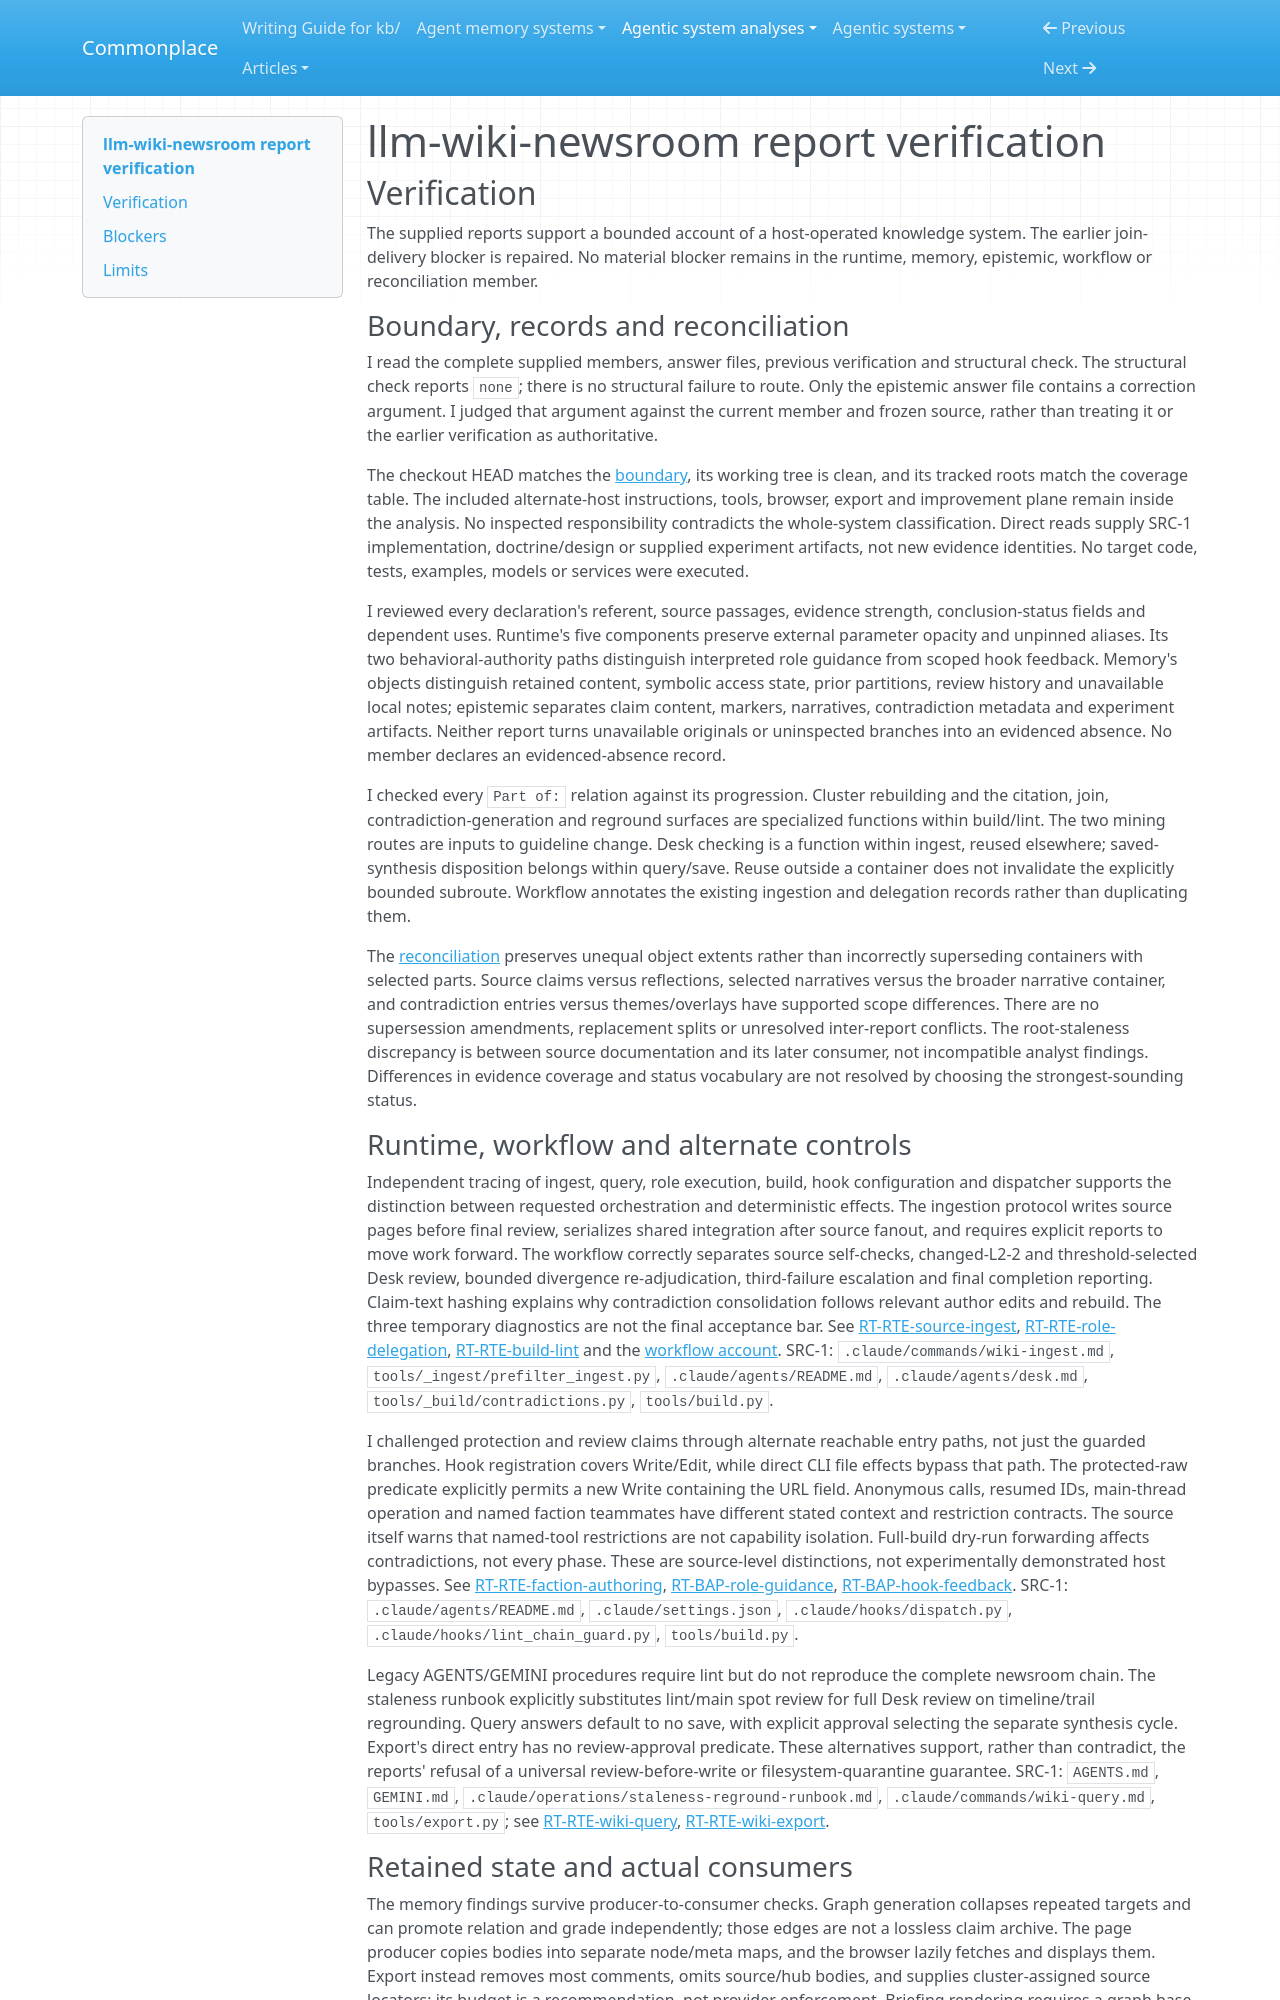

repository: zby/commonplace · page: agentic-system-analyses/retained/alfadur7--llm-wiki-newsroom/report-verification/index.html · generator: mkdocs

---
type: agentic-system-analyses/types/agentic-system-verification.md
description: "Report verification of llm-wiki-newsroom's editorial protocols, retained state and downstream consumption at the frozen repository boundary."
run-id: AAS-2026-11-08-llm-wiki-newsroom-ea04687a5ff6-01
reviewed-boundary: 8e209cab483da544852d7213f0e25291d06d8a88
---

# llm-wiki-newsroom report verification

## Verification

The supplied reports support a bounded account of a host-operated knowledge system. The earlier join-delivery blocker is repaired. No material blocker remains in the runtime, memory, epistemic, workflow or reconciliation member.

### Boundary, records and reconciliation

I read the complete supplied members, answer files, previous verification and structural check. The structural check reports `none`; there is no structural failure to route. Only the epistemic answer file contains a correction argument. I judged that argument against the current member and frozen source, rather than treating it or the earlier verification as authoritative.

The checkout HEAD matches the [boundary](boundary.md#boundary-and-evidence), its working tree is clean, and its tracked roots match the coverage table. The included alternate-host instructions, tools, browser, export and improvement plane remain inside the analysis. No inspected responsibility contradicts the whole-system classification. Direct reads supply SRC-1 implementation, doctrine/design or supplied experiment artifacts, not new evidence identities. No target code, tests, examples, models or services were executed.

I reviewed every declaration's referent, source passages, evidence strength, conclusion-status fields and dependent uses. Runtime's five components preserve external parameter opacity and unpinned aliases. Its two behavioral-authority paths distinguish interpreted role guidance from scoped hook feedback. Memory's objects distinguish retained content, symbolic access state, prior partitions, review history and unavailable local notes; epistemic separates claim content, markers, narratives, contradiction metadata and experiment artifacts. Neither report turns unavailable originals or uninspected branches into an evidenced absence. No member declares an evidenced-absence record.

I checked every `Part of:` relation against its progression. Cluster rebuilding and the citation, join, contradiction-generation and reground surfaces are specialized functions within build/lint. The two mining routes are inputs to guideline change. Desk checking is a function within ingest, reused elsewhere; saved-synthesis disposition belongs within query/save. Reuse outside a container does not invalidate the explicitly bounded subroute. Workflow annotates the existing ingestion and delegation records rather than duplicating them.

The [reconciliation](reconciliation.md#reconciliation) preserves unequal object extents rather than incorrectly superseding containers with selected parts. Source claims versus reflections, selected narratives versus the broader narrative container, and contradiction entries versus themes/overlays have supported scope differences. There are no supersession amendments, replacement splits or unresolved inter-report conflicts. The root-staleness discrepancy is between source documentation and its later consumer, not incompatible analyst findings. Differences in evidence coverage and status vocabulary are not resolved by choosing the strongest-sounding status.

### Runtime, workflow and alternate controls

Independent tracing of ingest, query, role execution, build, hook configuration and dispatcher supports the distinction between requested orchestration and deterministic effects. The ingestion protocol writes source pages before final review, serializes shared integration after source fanout, and requires explicit reports to move work forward. The workflow correctly separates source self-checks, changed-L2-2 and threshold-selected Desk review, bounded divergence re-adjudication, third-failure escalation and final completion reporting. Claim-text hashing explains why contradiction consolidation follows relevant author edits and rebuild. The three temporary diagnostics are not the final acceptance bar. See [RT-RTE-source-ingest](runtime.md#rt-rte-source-ingest), [RT-RTE-role-delegation](runtime.md#rt-rte-role-delegation), [RT-RTE-build-lint](runtime.md#rt-rte-build-lint) and the [workflow account](workflow.md#workflow-account). SRC-1: `.claude/commands/wiki-ingest.md`, `tools/_ingest/prefilter_ingest.py`, `.claude/agents/README.md`, `.claude/agents/desk.md`, `tools/_build/contradictions.py`, `tools/build.py`.

I challenged protection and review claims through alternate reachable entry paths, not just the guarded branches. Hook registration covers Write/Edit, while direct CLI file effects bypass that path. The protected-raw predicate explicitly permits a new Write containing the URL field. Anonymous calls, resumed IDs, main-thread operation and named faction teammates have different stated context and restriction contracts. The source itself warns that named-tool restrictions are not capability isolation. Full-build dry-run forwarding affects contradictions, not every phase. These are source-level distinctions, not experimentally demonstrated host bypasses. See [RT-RTE-faction-authoring](runtime.md#rt-rte-faction-authoring), [RT-BAP-role-guidance](runtime.md#rt-bap-role-guidance), [RT-BAP-hook-feedback](runtime.md#rt-bap-hook-feedback). SRC-1: `.claude/agents/README.md`, `.claude/settings.json`, `.claude/hooks/dispatch.py`, `.claude/hooks/lint_chain_guard.py`, `tools/build.py`.

Legacy AGENTS/GEMINI procedures require lint but do not reproduce the complete newsroom chain. The staleness runbook explicitly substitutes lint/main spot review for full Desk review on timeline/trail regrounding. Query answers default to no save, with explicit approval selecting the separate synthesis cycle. Export's direct entry has no review-approval predicate. These alternatives support, rather than contradict, the reports' refusal of a universal review-before-write or filesystem-quarantine guarantee. SRC-1: `AGENTS.md`, `GEMINI.md`, `.claude/operations/staleness-reground-runbook.md`, `.claude/commands/wiki-query.md`, `tools/export.py`; see [RT-RTE-wiki-query](runtime.md#rt-rte-wiki-query), [RT-RTE-wiki-export](runtime.md#rt-rte-wiki-export).
